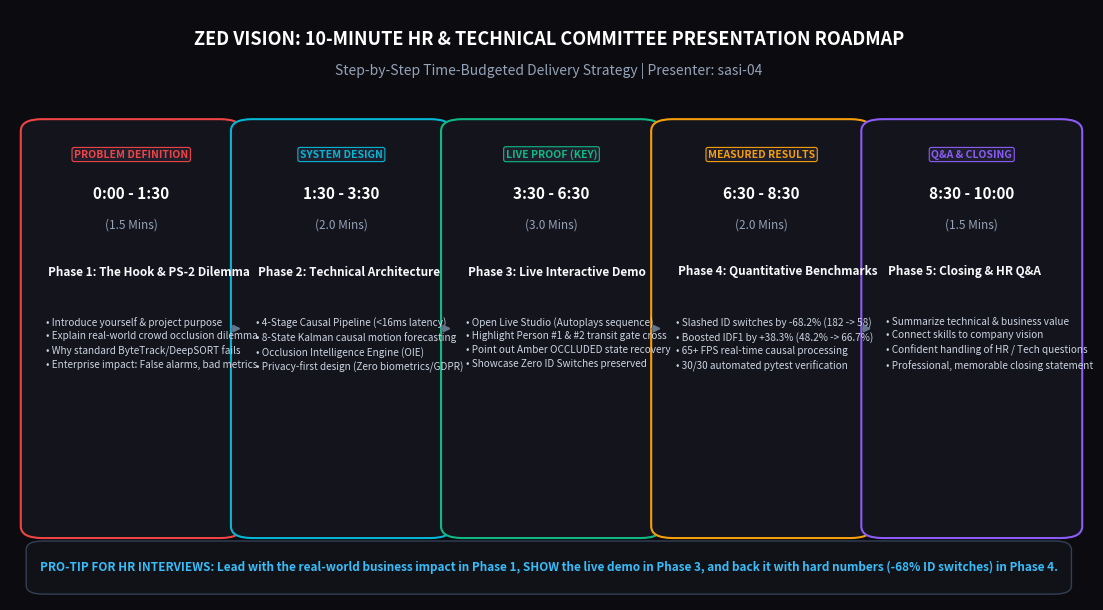

Python code for this plot:
"""
Generate HR Presentation Timeline Visual Graphic
"""

import matplotlib.pyplot as plt
import matplotlib.patches as patches
from pathlib import Path

output_dir = Path(r"d:\pppppp2\docs\assets")
output_dir.mkdir(parents=True, exist_ok=True)
fig_path = output_dir / "hr_presentation_timeline.png"

# Setup dark aesthetic figure matching ZED VISION UI
fig, ax = plt.subplots(figsize=(12, 6.2), dpi=220)
fig.patch.set_facecolor('#0b0b10')
ax.set_facecolor('#0b0b10')

# Title & Subtitle
ax.text(0.5, 0.94, "ZED VISION: 10-MINUTE HR & TECHNICAL COMMITTEE PRESENTATION ROADMAP",
        color='#ffffff', fontsize=13, weight='bold', ha='center')
ax.text(0.5, 0.89, "Step-by-Step Time-Budgeted Delivery Strategy | Presenter: sasi-04",
        color='#94a3b8', fontsize=10, ha='center')

# Phases definition
phases = [
    {
        "time": "0:00 - 1:30",
        "duration": "1.5 Mins",
        "title": "Phase 1: The Hook & PS-2 Dilemma",
        "desc": "• Introduce yourself & project purpose\n• Explain real-world crowd occlusion dilemma\n• Why standard ByteTrack/DeepSORT fails\n• Enterprise impact: False alarms, bad metrics",
        "color": "#ef4444",
        "badge": "PROBLEM DEFINITION"
    },
    {
        "time": "1:30 - 3:30",
        "duration": "2.0 Mins",
        "title": "Phase 2: Technical Architecture",
        "desc": "• 4-Stage Causal Pipeline (<16ms latency)\n• 8-State Kalman causal motion forecasting\n• Occlusion Intelligence Engine (OIE)\n• Privacy-first design (Zero biometrics/GDPR)",
        "color": "#06b6d4",
        "badge": "SYSTEM DESIGN"
    },
    {
        "time": "3:30 - 6:30",
        "duration": "3.0 Mins",
        "title": "Phase 3: Live Interactive Demo",
        "desc": "• Open Live Studio (Autoplays sequence)\n• Highlight Person #1 & #2 transit gate cross\n• Point out Amber OCCLUDED state recovery\n• Showcase Zero ID Switches preserved",
        "color": "#10b981",
        "badge": "LIVE PROOF (KEY)"
    },
    {
        "time": "6:30 - 8:30",
        "duration": "2.0 Mins",
        "title": "Phase 4: Quantitative Benchmarks",
        "desc": "• Slashed ID switches by -68.2% (182 -> 58)\n• Boosted IDF1 by +38.3% (48.2% -> 66.7%)\n• 65+ FPS real-time causal processing\n• 30/30 automated pytest verification",
        "color": "#f59e0b",
        "badge": "MEASURED RESULTS"
    },
    {
        "time": "8:30 - 10:00",
        "duration": "1.5 Mins",
        "title": "Phase 5: Closing & HR Q&A",
        "desc": "• Summarize technical & business value\n• Connect skills to company vision\n• Confident handling of HR / Tech questions\n• Professional, memorable closing statement",
        "color": "#8b5cf6",
        "badge": "Q&A & CLOSING"
    }
]

# Draw horizontal timeline flow
y_box = 0.42
box_width = 0.175
box_gap = 0.02
start_x = 0.025

for i, p in enumerate(phases):
    x = start_x + i * (box_width + box_gap)
    
    # Outer Card
    rect = patches.FancyBboxPatch(
        (x, 0.12), box_width, 0.68,
        boxstyle="round,pad=0.015,rounding_size=0.02",
        linewidth=1.5,
        edgecolor=p["color"],
        facecolor='#14141d'
    )
    ax.add_patch(rect)
    
    # Header badge
    ax.text(x + box_width/2, 0.75, p["badge"],
            color=p["color"], fontsize=7.5, weight='bold', ha='center',
            bbox=dict(boxstyle="round,pad=0.2", facecolor='#1e1e2d', edgecolor=p["color"], lw=0.8))
    
    # Time Stamp
    ax.text(x + box_width/2, 0.68, p["time"],
            color='#ffffff', fontsize=11, weight='bold', ha='center')
    ax.text(x + box_width/2, 0.63, f"({p['duration']})",
            color='#94a3b8', fontsize=8.5, ha='center')
    
    # Title
    ax.text(x + 0.01, 0.55, p["title"],
            color='#f8fafc', fontsize=8.5, weight='bold', ha='left')
    
    # Description Bullets
    ax.text(x + 0.008, 0.48, p["desc"],
            color='#cbd5e1', fontsize=7.2, ha='left', va='top', linespacing=1.45)
    
    # Connector Arrow between phases
    if i < len(phases) - 1:
        arrow_x = x + box_width + 0.003
        ax.annotate('', xy=(arrow_x + 0.014, 0.46), xytext=(arrow_x, 0.46),
                    arrowprops=dict(arrowstyle="-|>", color='#64748b', lw=1.5, mutation_scale=10))

# Bottom presentation tip banner
tip_box = patches.FancyBboxPatch(
    (0.025, 0.02), 0.95, 0.07,
    boxstyle="round,pad=0.01,rounding_size=0.015",
    linewidth=1,
    edgecolor='#334155',
    facecolor='#111118'
)
ax.add_patch(tip_box)

ax.text(0.5, 0.055, "PRO-TIP FOR HR INTERVIEWS: Lead with the real-world business impact in Phase 1, SHOW the live demo in Phase 3, and back it with hard numbers (-68% ID switches) in Phase 4.",
        color='#38bdf8', fontsize=8.5, weight='bold', ha='center', va='center')

ax.set_xlim(0, 1)
ax.set_ylim(0, 1)
ax.axis('off')

plt.tight_layout()
plt.savefig(fig_path, dpi=220, facecolor=fig.get_facecolor(), edgecolor='none')
plt.close()
print("HR Presentation timeline graphic saved to:", fig_path)
